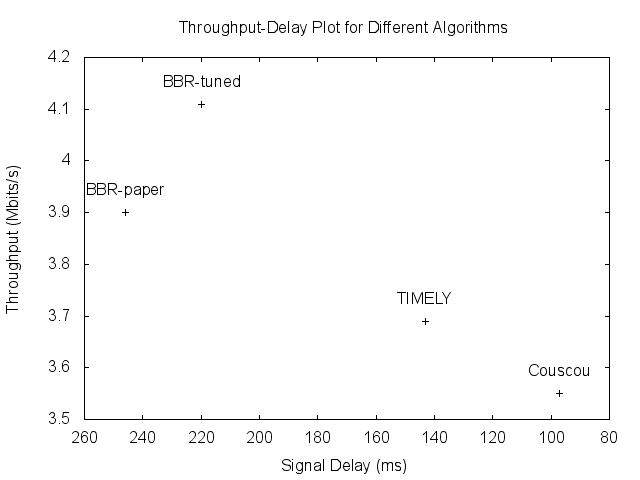

Data behind this chart, as committed beside it:
alg, througput, queueing_delay, signal_delay
TIMELY, 3.69, 75, 143
BBR-paper, 3.90, 159, 246
BBR-tuned, 4.11, 142, 220
Couscou, 3.55, 54, 97
